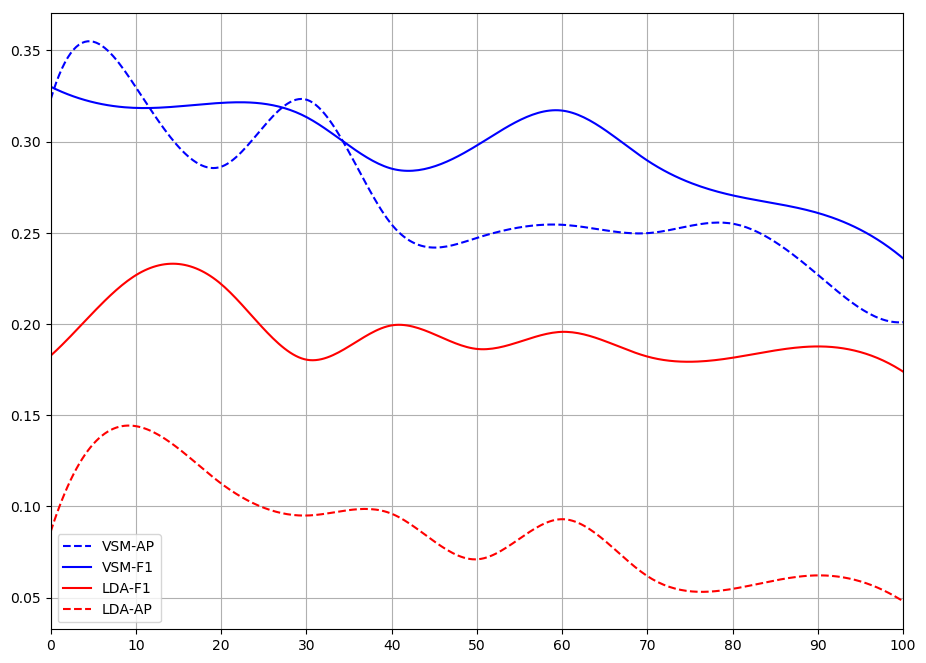

The table this chart was drawn from, first rows:
, 0, 10, 20, 30, 40, 50, 60, 70, 80, 90, 100
VSM-AP, 0.323, 0.3298, 0.2862, 0.323, 0.2546, 0.2472, 0.2544, 0.2498, 0.255, 0.227, 0.201
VSM-F1, 0.3301, 0.3185, 0.3212, 0.3135, 0.2852, 0.2979, 0.317, 0.2896, 0.2705, 0.2609, 0.236
LDA-F1, 0.1826, 0.2268, 0.2219, 0.1805, 0.1992, 0.1863, 0.1957, 0.1822, 0.1815, 0.1877, 0.1739
LDA-AP, 0.086, 0.144, 0.1126, 0.095, 0.096, 0.071, 0.093, 0.0618, 0.0548, 0.0622, 0.048
